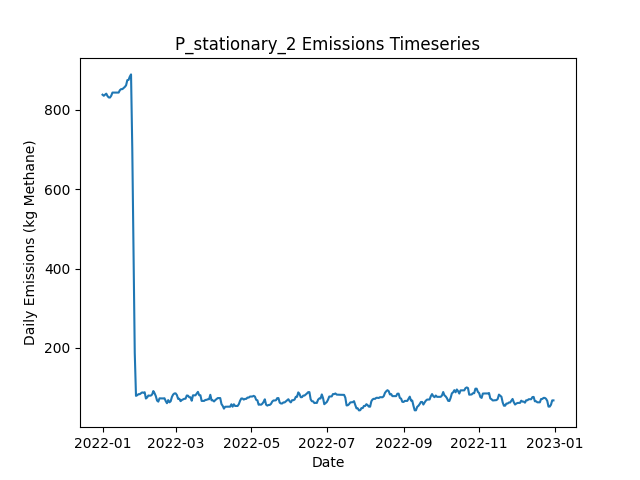

Values plotted in this chart, from the file beside it:
Date, Daily Emissions (Kg Methane), Daily Mitigable Emissions (Kg Methane), Daily Non-Mitigable Emissions (Kg Methan…, Daily Cost ($), Active Leaks, New Leaks, Leaks Repaired, Leaks Naturally Repaired, Leaks Tagged, Daily Repair Cost ($), Daily Natural Repair Cost ($), stationary Deployment Cost ($), stationary Sites flagged for Follow-Up, stationary Leaks tagged for repair, stationary Sites Visited, stationary Travel Time (Minutes), stationary Survey Time (Minutes), OGI_FU Deployment Cost ($), OGI_FU Sites flagged for Follow-Up, OGI_FU Leaks tagged for repair, OGI_FU Sites Visited, OGI_FU Travel Time (Minutes), OGI_FU Survey Time (Minutes)
2022-01-01, 837.9, 837.9, 0, 6030, 313, 316, 0, 3, 0.00000, 0.00000, 600, 6030, 0, , 10, 0, 0, 0.00000, , 0, 0, 0, 0
2022-01-02, 835.3, 835.3, 0, 30, 312, 0, 0, 1, 0.00000, 0.00000, 200, 30, 0, , 10, 0, 0, 0.00000, , 0, 0, 0, 0
2022-01-03, 837.9, 837.9, 0, 30, 313, 1, 0, 0, 0.00000, 0.00000, 0.00000, 30, 0, , 10, 0, 0, 0.00000, , 0, 0, 0, 0
2022-01-04, 840.6, 840.6, 0, 30, 314, 1, 0, 0, 0.00000, 0.00000, 0.00000, 30, 0, , 10, 0, 0, 0.00000, , 0, 0, 0, 0
2022-01-05, 834.6, 834.6, 0, 30, 313, 0, 0, 1, 0.00000, 0.00000, 200, 30, 0, , 10, 0, 0, 0.00000, , 0, 0, 0, 0
2022-01-06, 831, 831, 0, 30, 314, 2, 0, 1, 0.00000, 0.00000, 200, 30, 0, , 10, 0, 0, 0.00000, , 0, 0, 0, 0
2022-01-07, 830.8, 830.8, 0, 30, 313, 0, 0, 1, 0.00000, 0.00000, 200, 30, 0, , 10, 0, 0, 0.00000, , 0, 0, 0, 0
2022-01-08, 835.3, 835.3, 0, 30, 314, 1, 0, 0, 0.00000, 0.00000, 0.00000, 30, 0, , 10, 0, 0, 0.00000, , 0, 0, 0, 0
2022-01-09, 843.3, 843.3, 0, 30, 314, 1, 0, 1, 0.00000, 0.00000, 200, 30, 0, , 10, 0, 0, 0.00000, , 0, 0, 0, 0
2022-01-10, 843.3, 843.3, 0, 1030, 314, 0, 0, 0, 43, 0.00000, 0.00000, 30, 10, , 10, 0, 0, 1000, , 43, 3, 120, 360
2022-01-11, 843.3, 843.3, 0, 1030, 314, 1, 0, 1, 51, 0.00000, 200, 30, 0, , 10, 0, 0, 1000, , 51, 3, 120, 360
2022-01-12, 843.3, 843.3, 0, 1030, 314, 1, 0, 1, 65, 0.00000, 200, 30, 0, , 10, 0, 0, 1000, , 65, 3, 120, 360
2022-01-13, 843.3, 843.3, 0, 530, 314, 0, 0, 0, 22, 0.00000, 0.00000, 30, 0, , 10, 0, 0, 500, , 22, 1, 30, 120
2022-01-14, 843.3, 843.3, 0, 30, 314, 0, 0, 0, 0.00000, 0.00000, 0.00000, 30, 0, , 10, 0, 0, 0.00000, , 0, 0, 0, 0
2022-01-15, 849.3, 849.3, 0, 30, 315, 1, 0, 0, 0.00000, 0.00000, 0.00000, 30, 0, , 10, 0, 0, 0.00000, , 0, 0, 0, 0
2022-01-16, 852, 852, 0, 30, 316, 1, 0, 0, 0.00000, 0.00000, 0.00000, 30, 0, , 10, 0, 0, 0.00000, , 0, 0, 0, 0
2022-01-17, 852, 852, 0, 30, 316, 0, 0, 0, 0.00000, 0.00000, 0.00000, 30, 0, , 10, 0, 0, 0.00000, , 0, 0, 0, 0
2022-01-18, 854.9, 854.9, 0, 30, 318, 2, 0, 0, 0.00000, 0.00000, 0.00000, 30, 0, , 10, 0, 0, 0.00000, , 0, 0, 0, 0
2022-01-19, 857.6, 857.6, 0, 1030, 319, 1, 0, 0, 66, 0.00000, 0.00000, 30, 10, , 10, 0, 0, 1000, , 66, 3, 120, 360
2022-01-20, 861.6, 861.6, 0, 1030, 321, 3, 0, 1, 52, 0.00000, 200, 30, 0, , 10, 0, 0, 1000, , 52, 3, 120, 360
2022-01-21, 874.6, 874.6, 0, 1030, 323, 3, 0, 1, 53, 0.00000, 200, 30, 0, , 10, 0, 0, 1000, , 53, 3, 120, 360
2022-01-22, 875.3, 875.3, 0, 530, 325, 2, 0, 0, 17, 0.00000, 0.00000, 30, 0, , 10, 0, 0, 500, , 17, 1, 30, 120
2022-01-23, 883.5, 883.5, 0, 30, 326, 1, 0, 0, 0.00000, 0.00000, 0.00000, 30, 0, , 10, 0, 0, 0.00000, , 0, 0, 0, 0
2022-01-24, 889.1, 889.1, 0, 30, 329, 3, 0, 0, 0.00000, 0.00000, 0.00000, 30, 0, , 10, 0, 0, 0.00000, , 0, 0, 0, 0
2022-01-25, 702.5, 702.5, 0, 10030, 280, 1, 50, 0, 0.00000, 10000, 0.00000, 30, 0, , 10, 0, 0, 0.00000, , 0, 0, 0, 0
2022-01-26, 453.2, 453.2, 0, 14430, 208, 0, 72, 0, 0.00000, 14400, 0.00000, 30, 0, , 10, 0, 0, 0.00000, , 0, 0, 0, 0
2022-01-27, 187.5, 187.5, 0, 17430, 121, 0, 87, 0, 0.00000, 17400, 0.00000, 30, 0, , 10, 0, 0, 0.00000, , 0, 0, 0, 0
2022-01-28, 79.1, 79.1, 0, 7230, 90, 1, 31, 1, 3, 6200, 200, 30, 10, , 10, 0, 0, 1000, , 3, 3, 120, 360
2022-01-29, 80.67, 80.67, 0, 1030, 91, 1, 0, 0, 5, 0.00000, 0.00000, 30, 0, , 10, 0, 0, 1000, , 5, 3, 120, 360
2022-01-30, 83.35, 83.35, 0, 1030, 92, 1, 0, 0, 8, 0.00000, 0.00000, 30, 0, , 10, 0, 0, 1000, , 8, 3, 120, 360
2022-01-31, 83.35, 83.35, 0, 530, 92, 0, 0, 0, 1, 0.00000, 0.00000, 30, 0, , 10, 0, 0, 500, , 1, 1, 30, 120
2022-02-01, 85.58, 85.58, 0, 30, 92, 1, 0, 1, 0.00000, 0.00000, 200, 30, 0, , 10, 0, 0, 0.00000, , 0, 0, 0, 0
2022-02-02, 87.82, 87.82, 0, 30, 92, 1, 0, 1, 0.00000, 0.00000, 200, 30, 0, , 10, 0, 0, 0.00000, , 0, 0, 0, 0
2022-02-03, 86.92, 86.92, 0, 430, 91, 1, 2, 0, 0.00000, 400, 0.00000, 30, 0, , 10, 0, 0, 0.00000, , 0, 0, 0, 0
2022-02-04, 88.26, 88.26, 0, 430, 92, 3, 2, 0, 0.00000, 400, 0.00000, 30, 0, , 10, 0, 0, 0.00000, , 0, 0, 0, 0
2022-02-05, 72.4, 72.4, 0, 830, 88, 0, 4, 0, 0.00000, 800, 0.00000, 30, 0, , 10, 0, 0, 0.00000, , 0, 0, 0, 0
2022-02-06, 75.08, 75.08, 0, 1030, 89, 1, 0, 0, 5, 0.00000, 0.00000, 30, 10, , 10, 0, 0, 1000, , 5, 3, 120, 360
2022-02-07, 79.99, 79.99, 0, 1030, 92, 3, 0, 0, 7, 0.00000, 0.00000, 30, 0, , 10, 0, 0, 1000, , 7, 3, 120, 360
2022-02-08, 79.55, 79.55, 0, 1030, 91, 0, 0, 1, 2, 0.00000, 200, 30, 0, , 10, 0, 0, 1000, , 2, 3, 120, 360
2022-02-09, 79.77, 79.77, 0, 530, 92, 1, 0, 0, 1, 0.00000, 0.00000, 30, 0, , 10, 0, 0, 500, , 1, 1, 30, 120
2022-02-10, 82.45, 82.45, 0, 30, 93, 1, 0, 0, 0.00000, 0.00000, 0.00000, 30, 0, , 10, 0, 0, 0.00000, , 0, 0, 0, 0
2022-02-11, 91.17, 91.17, 0, 30, 95, 2, 0, 0, 0.00000, 0.00000, 0.00000, 30, 0, , 10, 0, 0, 0.00000, , 0, 0, 0, 0
2022-02-12, 85.8, 85.8, 0, 430, 93, 0, 2, 0, 0.00000, 400, 0.00000, 30, 0, , 10, 0, 0, 0.00000, , 0, 0, 0, 0
2022-02-13, 78.43, 78.43, 0, 630, 91, 2, 3, 1, 0.00000, 600, 200, 30, 0, , 10, 0, 0, 0.00000, , 0, 0, 0, 0
2022-02-14, 67.26, 67.26, 0, 630, 89, 1, 3, 0, 0.00000, 600, 0.00000, 30, 0, , 10, 0, 0, 0.00000, , 0, 0, 0, 0
2022-02-15, 64.58, 64.58, 0, 1230, 88, 0, 1, 0, 4, 200, 0.00000, 30, 10, , 10, 0, 0, 1000, , 4, 3, 120, 360
2022-02-16, 72.84, 72.84, 0, 1030, 89, 1, 0, 0, 2, 0.00000, 0.00000, 30, 0, , 10, 0, 0, 1000, , 2, 3, 120, 360
2022-02-17, 72.62, 72.62, 0, 1030, 88, 0, 0, 1, 3, 0.00000, 200, 30, 0, , 10, 0, 0, 1000, , 3, 3, 120, 360
2022-02-18, 72.62, 72.62, 0, 530, 88, 0, 0, 0, 4, 0.00000, 0.00000, 30, 0, , 10, 0, 0, 500, , 4, 1, 30, 120
2022-02-19, 72.62, 72.62, 0, 30, 88, 0, 0, 0, 0.00000, 0.00000, 0.00000, 30, 0, , 10, 0, 0, 0.00000, , 0, 0, 0, 0
2022-02-20, 73.07, 73.07, 0, 30, 89, 1, 0, 0, 0.00000, 0.00000, 0.00000, 30, 0, , 10, 0, 0, 0.00000, , 0, 0, 0, 0
2022-02-21, 65.92, 65.92, 0, 430, 87, 0, 2, 0, 0.00000, 400, 0.00000, 30, 0, , 10, 0, 0, 0.00000, , 0, 0, 0, 0
2022-02-22, 60.55, 60.55, 0, 430, 85, 0, 2, 0, 0.00000, 400, 0.00000, 30, 0, , 10, 0, 0, 0.00000, , 0, 0, 0, 0
2022-02-23, 68.38, 68.38, 0, 230, 86, 2, 1, 0, 0.00000, 200, 0.00000, 30, 0, , 10, 0, 0, 0.00000, , 0, 0, 0, 0
2022-02-24, 62.79, 62.79, 0, 1230, 86, 1, 1, 0, 2, 200, 0.00000, 30, 10, , 10, 0, 0, 1000, , 2, 3, 120, 360
2022-02-25, 65.47, 65.47, 0, 1030, 87, 1, 0, 0, 6, 0.00000, 0.00000, 30, 0, , 10, 0, 0, 1000, , 6, 3, 120, 360
2022-02-26, 76.42, 76.42, 0, 1030, 89, 2, 0, 0, 1, 0.00000, 0.00000, 30, 0, , 10, 0, 0, 1000, , 1, 3, 120, 360
2022-02-27, 82.45, 82.45, 0, 530, 90, 1, 0, 0, 3, 0.00000, 0.00000, 30, 0, , 10, 0, 0, 500, , 3, 1, 30, 120
2022-02-28, 85.13, 85.13, 0, 30, 91, 1, 0, 0, 0.00000, 0.00000, 0.00000, 30, 0, , 10, 0, 0, 0.00000, , 0, 0, 0, 0
2022-03-01, 85.36, 85.36, 0, 30, 92, 1, 0, 0, 0.00000, 0.00000, 0.00000, 30, 0, , 10, 0, 0, 0.00000, , 0, 0, 0, 0
... 305 more rows
